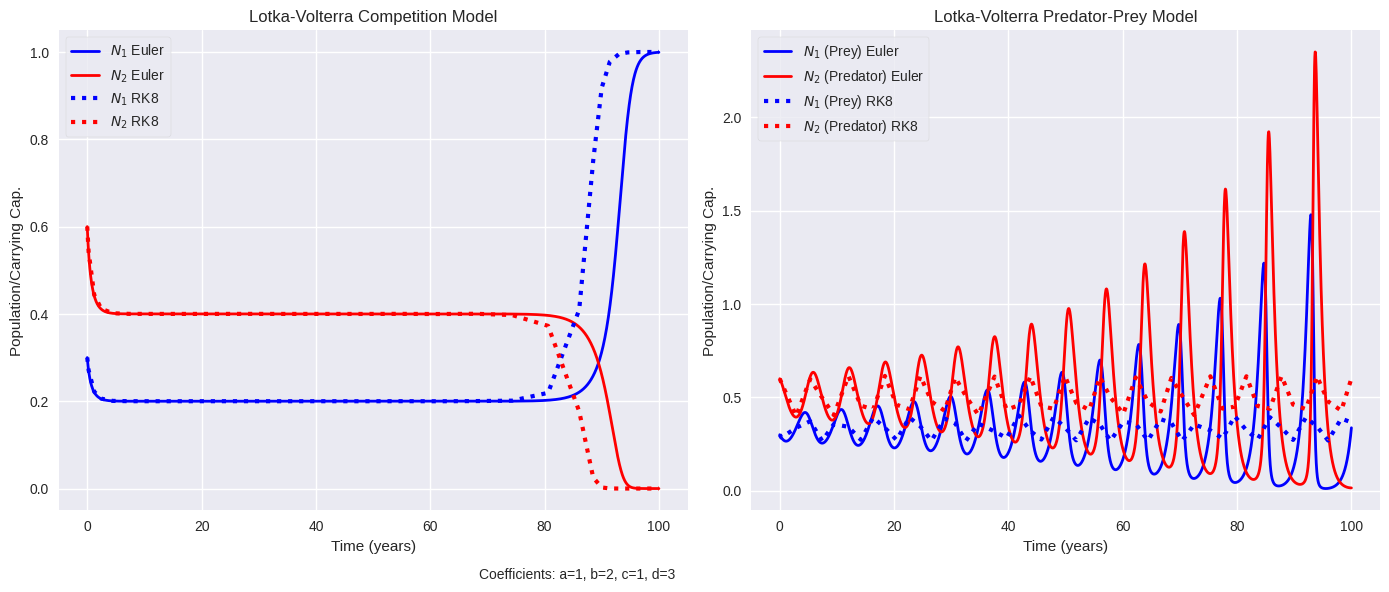

Python code for this plot:
#!/usr/bin/env python3
'''
Lab 2: Population Control
Andrew Inda

This script models Lab 2, solves Lotka-Volterra equations
for competition and predator-prey systems. Both Euler and
RK8 solvers are used.
'''

import numpy as np
import matplotlib.pyplot as plt
from scipy.integrate import solve_ivp
plt.style.use("seaborn-v0_8")


## Derivative functions


def dNdt_comp(t, N, a=1, b=2, c=1, d=3):
    """
    Competition model ODEs. Two species competing.

    Inputs:
        t : time (float)
        N : [N1, N2] populations
        a, b, c, d : model parameters
    Outputs:
        [dN1dt, dN2dt]
    """
    # Unpack species
    N1, N2 = N
    # Logistic growth - competition terms
    dN1dt = a * N1 * (1 - N1) - b * N1 * N2
    dN2dt = c * N2 * (1 - N2) - d * N1 * N2
    return [dN1dt, dN2dt]


def dNdt_predprey(t, N, a=1, b=2, c=1, d=3):
    """
    Predator-prey model ODEs. Prey growth and predator hunting them.

    Inputs:
        t : time (float)
        N : [N1, N2] populations
        a, b, c, d : model parameters
    Outputs:
        [dN1dt, dN2dt]
    """
    # Unpack species
    N1, N2 = N
    # Prey grows, eaten by predator
    dN1dt = a * N1 - b * N1 * N2
    # Predator dies, grows when eating prey
    dN2dt = -c * N2 + d * N1 * N2
    return [dN1dt, dN2dt]


## Euler solver


def euler_solve(func, N1_init=0.3, N2_init=0.6, dT=0.1, t_final=100.0, a=1, b=2, c=1, d=3):
    """
    Euler solver (fixed step). Models the populations step by step.

    Inputs:
        func : derivative function
        N1_init, N2_init : initial populations
        dT : step size (years)
        t_final : total time (years)
        a, b, c, d : model parameters
    Outputs:
        time : array of times
        N1 : array of N1 values
        N2 : array of N2 values
    """
    # Build time array
    time = np.arange(0, t_final + dT, dT)
    # Storage arrays
    N1 = np.zeros_like(time)
    N2 = np.zeros_like(time)
    # Set initial values
    N1[0], N2[0] = N1_init, N2_init

    # March forward in time
    for i in range(1, len(time)):
        dN1dt, dN2dt = func(time[i-1], [N1[i-1], N2[i-1]], a, b, c, d)
        # Euler update: new = old + step * slope
        N1[i] = N1[i-1] + dT * dN1dt
        N2[i] = N2[i-1] + dT * dN2dt
    return time, N1, N2


## RK8 solver


def solve_rk8(func, N1_init=0.3, N2_init=0.6, dT=10, t_final=100.0, a=1, b=2, c=1, d=3):
    """
    RK8 solver (DOP853, adaptive step). Models smoother populations and takes smaller steps when necessary.

    Inputs:
        func : derivative function
        N1_init, N2_init : initial populations
        dT : max step size (years)
        t_final : total time (years)
        a, b, c, d : model parameters
    Outputs:
        time : array of times
        N1 : array of N1 values
        N2 : array of N2 values
    """
    # Call SciPy ODE solver
    result = solve_ivp(func, [0, t_final], [N1_init, N2_init],
                       args=(a, b, c, d), method="DOP853", max_step=dT)
    return result.t, result.y[0], result.y[1]


## LAB QUESTIONS
N = [0.3, 0.6]
Tfinal = 100

# Competition
tE_c, N1E_c, N2E_c = euler_solve(dNdt_comp, *N, dT=0.05, t_final=Tfinal)
tR_c, N1R_c, N2R_c = solve_rk8(dNdt_comp, *N, t_final=Tfinal)

# Plot
fig, axes = plt.subplots(1, 2, figsize=(14, 6))
ax = axes[0]
ax.plot(tE_c, N1E_c, label=r'$N_1$ Euler', lw=2, color='blue')
ax.plot(tE_c, N2E_c, label=r'$N_2$ Euler', lw=2, color='red')
ax.plot(tR_c, N1R_c, linestyle=':', lw=3, color='blue', label=r'$N_1$ RK8')
ax.plot(tR_c, N2R_c, linestyle=':', lw=3, color='red', label=r'$N_2$ RK8')
ax.set_title("Lotka-Volterra Competition Model")
ax.set_xlabel("Time (years)")
ax.set_ylabel("Population/Carrying Cap.")
ax.legend(loc='upper left', frameon=True)
ax.text(0.98, -0.12, "Coefficients: a=1, b=2, c=1, d=3",
        ha='right', va='top', transform=ax.transAxes)


# Predator–Prey
tE_p, N1E_p, N2E_p = euler_solve(dNdt_predprey, *N, dT=0.05, t_final=Tfinal)
tR_p, N1R_p, N2R_p = solve_rk8(dNdt_predprey, *N, t_final=Tfinal)

# Plot
ax = axes[1]
ax.plot(tE_p, N1E_p, label=r'$N_1$ (Prey) Euler', lw=2, color='blue')
ax.plot(tE_p, N2E_p, label=r'$N_2$ (Predator) Euler', lw=2, color='red')
ax.plot(tR_p, N1R_p, linestyle=':', lw=3, color='blue', label=r"$N_1$ (Prey) RK8")
ax.plot(tR_p, N2R_p, linestyle=':', lw=3, color='red', label=r"$N_2$ (Predator) RK8")
ax.set_title("Lotka-Volterra Predator-Prey Model")
ax.set_xlabel("Time (years)")
ax.set_ylabel("Population/Carrying Cap.")
ax.legend(loc='upper left', frameon=True)

fig.tight_layout()

# plt.show()

